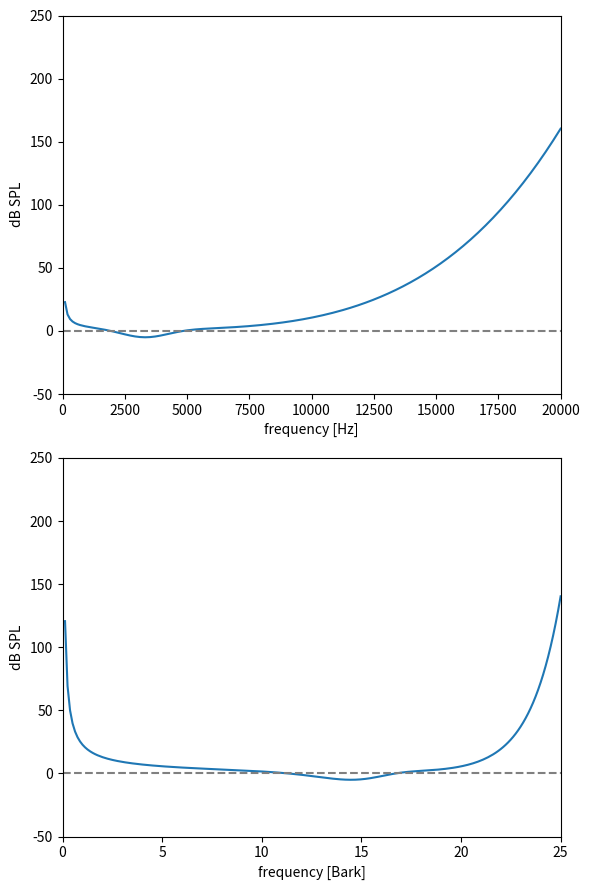

Here is the Python script that generated this plot: (Note: this script raises an exception after producing the figure.)
import matplotlib.pyplot as plt
import numpy as np

def ath(f):
  return 3.64*(f/1000.0)**(-0.8) - 6.5*np.exp(-0.6*(f/1000.0-3.3)**2) + 0.001*(f/1000.0)**4

def bark2hz(z):
  return 600 * np.sinh(z/6.0);

plt.figure(figsize=(6, 9))

hertz = np.linspace(0, 20000, 200)
hzPlot = plt.subplot(211)
hzPlot.plot(hertz, ath(hertz))
hzPlot.set_xlabel('frequency [Hz]')
hzPlot.set_ylabel('dB SPL')
hzPlot.set_xlim([0, 20000])
hzPlot.set_ylim([-50, 250])
hzPlot.axhline(y=0, linestyle='--', color='grey')


bark = np.linspace(0, 25, 200)
barkPlot = plt.subplot(212)
barkPlot.plot(bark, ath(bark2hz(bark)))
barkPlot.set_xlabel('frequency [Bark]')
barkPlot.set_ylabel('dB SPL')
barkPlot.set_xlim([0, 25])
barkPlot.axhline(y=0, linestyle='--', color='grey')
barkPlot.set_ylim([-50, 250])

plt.tight_layout()
#plt.show()
plt.savefig('figures/ath.png', transparent=True, dpi=600)
